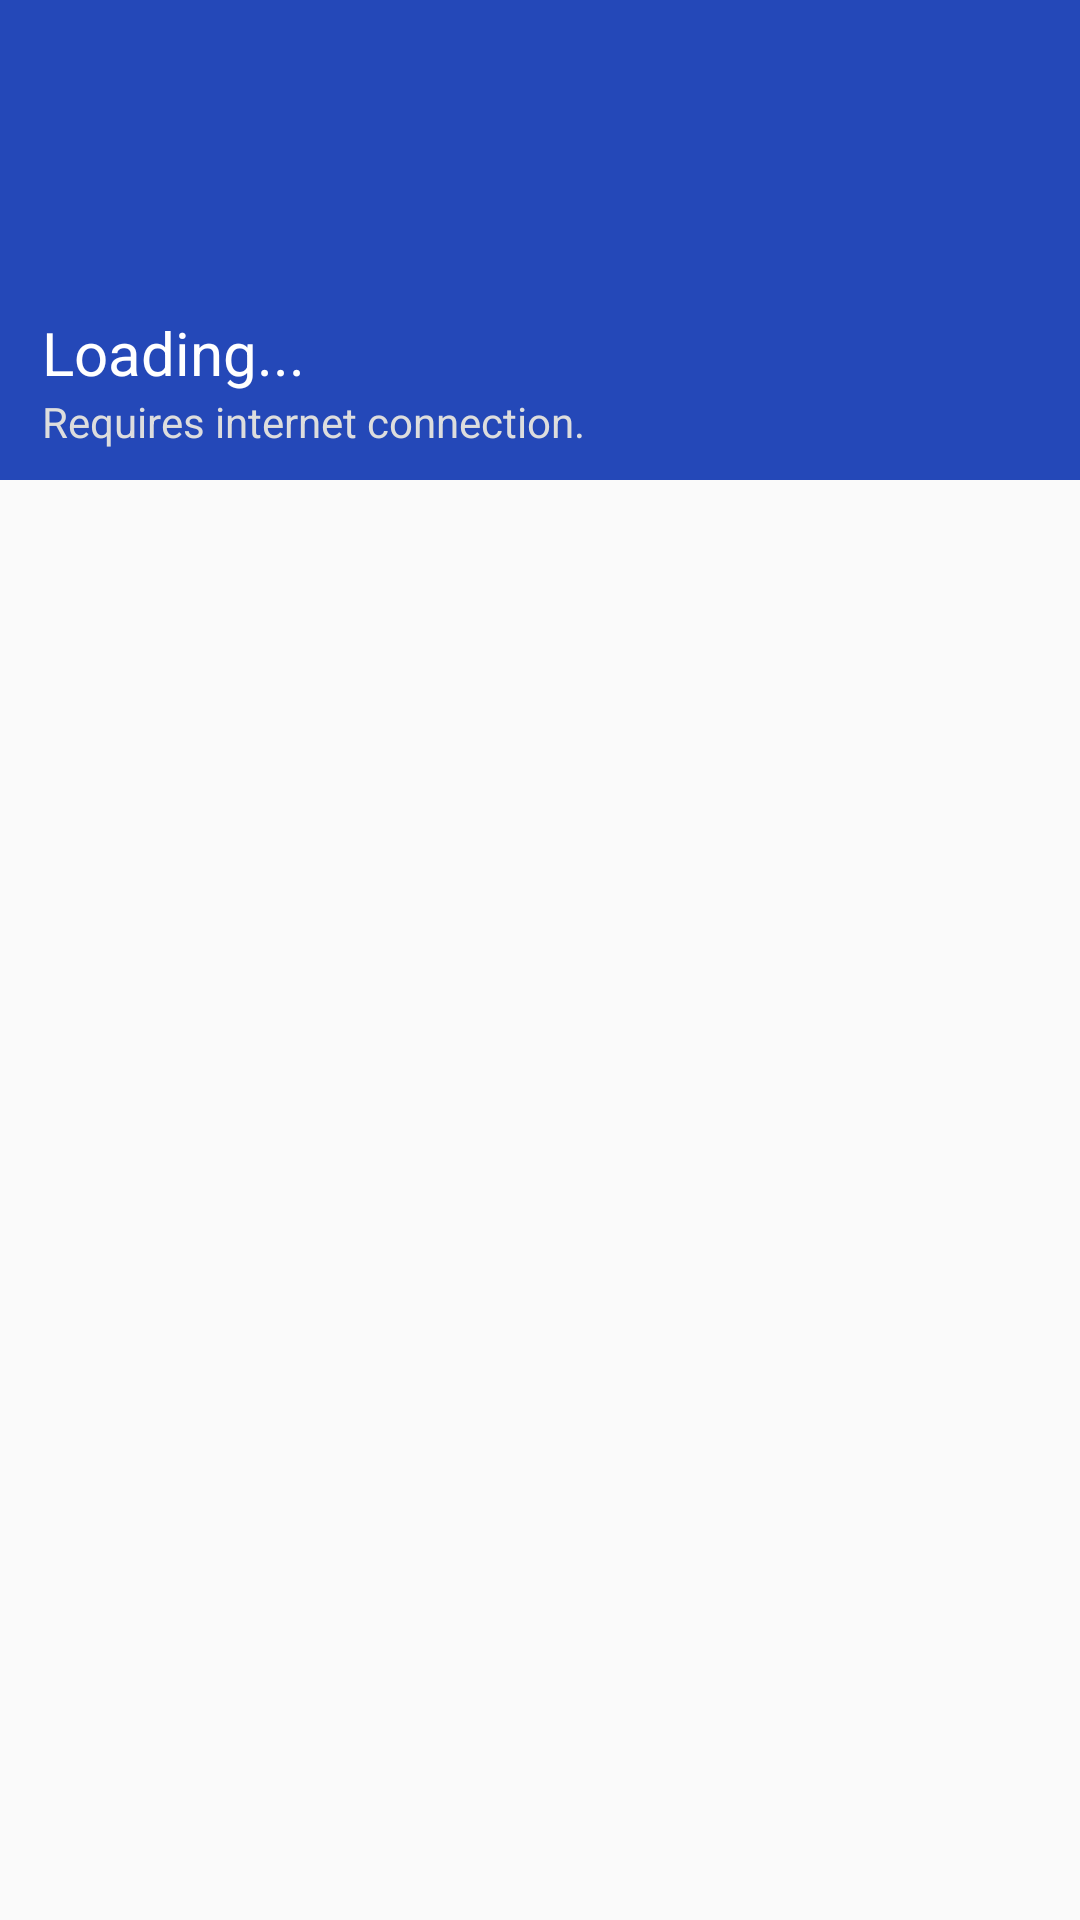

Android layout source for this screen:
<!-- AndroidManifest.xml: application theme AppTheme -->
<!-- res/layout/activity_syllabus.xml -->
<?xml version="1.0" encoding="utf-8"?>
<android.support.design.widget.CoordinatorLayout xmlns:android="http://schemas.android.com/apk/res/android"
    xmlns:app="http://schemas.android.com/apk/res-auto"
    xmlns:tools="http://schemas.android.com/tools"
    android:layout_width="match_parent"
    android:layout_height="match_parent"
    android:fitsSystemWindows="true"
    tools:context=".unofficial.ActivitySyllabus">

    <android.support.design.widget.AppBarLayout
        android:id="@+id/as_appBar"
        android:layout_width="match_parent"
        android:layout_height="160dp"
        android:fitsSystemWindows="true"
        android:theme="@style/ThemeOverlay.AppCompat.Dark.ActionBar">

        <android.support.design.widget.CollapsingToolbarLayout
            android:id="@+id/collapsingToolbar"
            android:layout_width="match_parent"
            android:layout_height="match_parent"
            android:fitsSystemWindows="true"
            app:contentScrim="@color/colorPrimary"
            app:expandedTitleMarginEnd="64dp"
            app:expandedTitleMarginStart="48dp"
            app:layout_scrollFlags="scroll|exitUntilCollapsed"
            app:title="Mobile Computing">

            <LinearLayout
                android:layout_width="match_parent"
                android:layout_height="wrap_content"
                android:layout_gravity="bottom"
                android:orientation="vertical"
                android:padding="10dp"
                app:layout_collapseMode="parallax"
                app:layout_collapseParallaxMultiplier="0.4"
                app:popupTheme="@style/ThemeOverlay.AppCompat.Light">

                <TextView
                    android:id="@+id/tv_as_heading"
                    android:layout_width="match_parent"
                    android:layout_height="wrap_content"
                    android:paddingEnd="0dp"
                    android:paddingStart="4dp"
                    android:text="Loading..."
                    android:textColor="#fff"
                    android:textSize="20sp" />

                <TextView
                    android:id="@+id/tv_as_sub_heading"
                    android:layout_width="match_parent"
                    android:layout_height="wrap_content"
                    android:paddingEnd="0dp"
                    android:paddingStart="4dp"
                    android:text="Requires internet connection."
                    android:textColor="#ddd"
                    android:textSize="14sp" />
            </LinearLayout>
        </android.support.design.widget.CollapsingToolbarLayout>
    </android.support.design.widget.AppBarLayout>

    <android.support.v4.widget.NestedScrollView
        android:layout_width="match_parent"
        android:layout_height="match_parent"
        app:layout_behavior="@string/appbar_scrolling_view_behavior">

        <RelativeLayout
            android:layout_width="match_parent"
            android:layout_height="match_parent">

            <android.support.v7.widget.RecyclerView
                android:id="@+id/rv_as_hybrid"
                android:layout_width="match_parent"
                android:layout_height="match_parent"
                android:layout_marginBottom="100dp" />
        </RelativeLayout>
    </android.support.v4.widget.NestedScrollView>

    <RelativeLayout
        android:id="@+id/rl_as_ad_container"
        android:layout_width="match_parent"
        android:layout_height="wrap_content"
        android:layout_gravity="center_horizontal|bottom" />

    
</android.support.design.widget.CoordinatorLayout>
<!-- resources referenced by this layout -->
<resources>
  <color name="colorPrimary">#2448b8</color>
  <style name="AppTheme" parent="Theme.AppCompat.Light.DarkActionBar">
          
          <item name="colorPrimary">@color/colorPrimary</item>
          <item name="colorPrimaryDark">@color/colorPrimaryDark</item>
          <item name="colorAccent">@color/colorAccent</item>
      </style>
  <color name="colorPrimaryDark">#0d47a1</color>
  <color name="colorAccent">#ff4059</color>
</resources>
